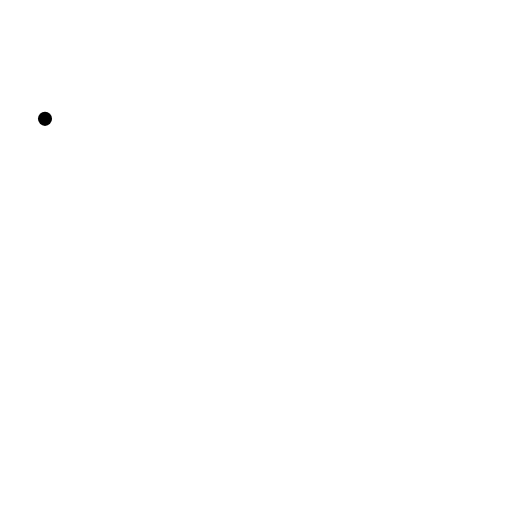
t = 0.00 s
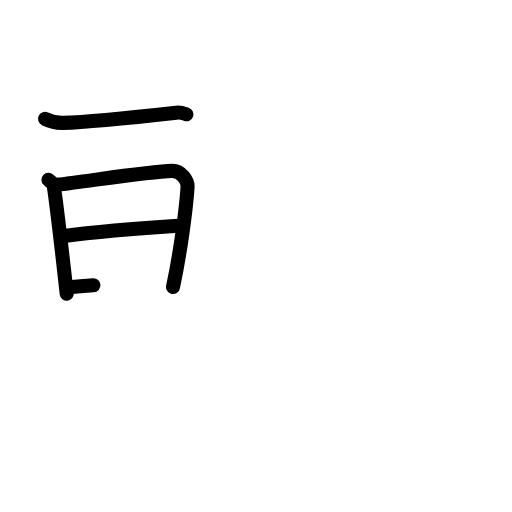
t = 4.25 s
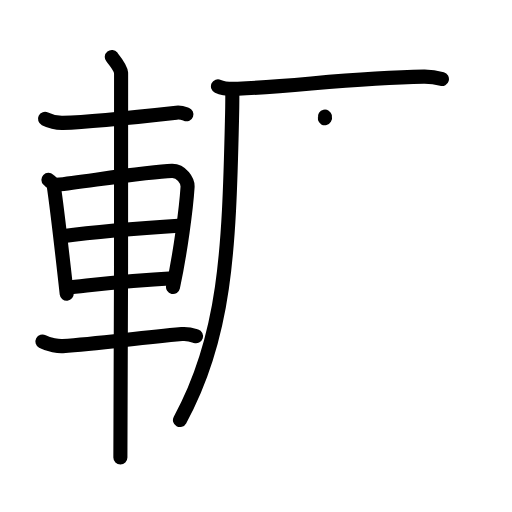
t = 9.25 s
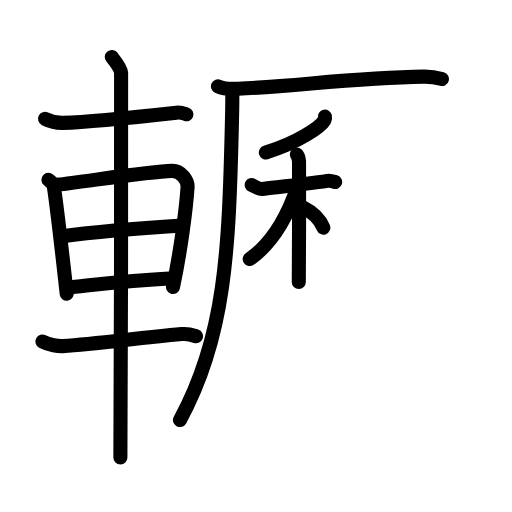
t = 13.75 s
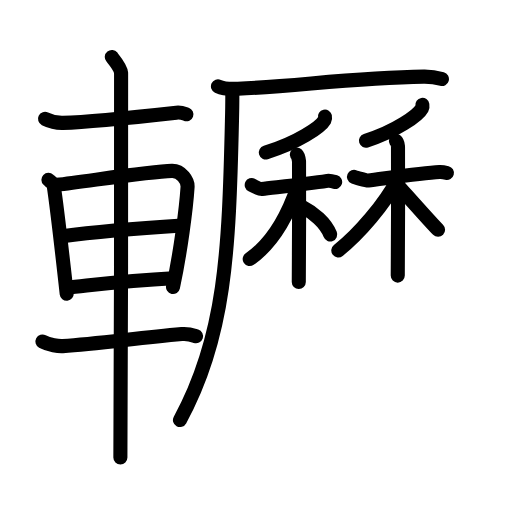
t = 18.38 s
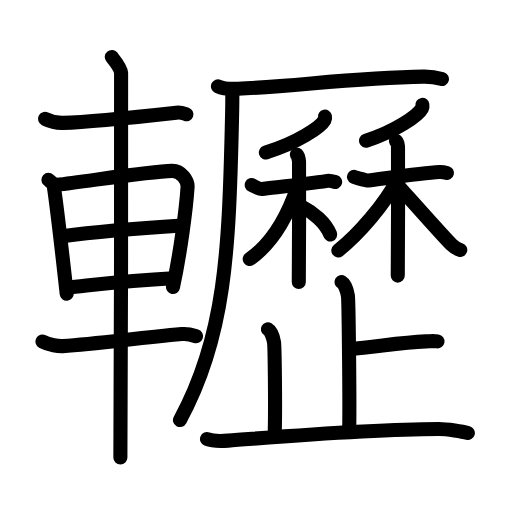
t = 23.00 s

The animated SVG that drew these frames (rendered in a browser with its animation timeline set to each time). Animation: 70 SMIL elements (animate=70); one cycle of 23.00 s.

<?xml version="1.0" encoding="UTF-8"?>
<!--
AniKanjiVG is licensed by CC-BY-SA Paul C. Sommerhoff (https://bitbucket.org/sommerhoff/anikanjivg).
AniKanjiVG uses KanjiVG which is licensed by CC-BY-SA Ulrich Apel (http://kanjivg.tagaini.net).
See also http://creativecommons.org/licenses/by-sa/3.0/
-->
<svg xmlns:kvg='http://kanjivg.tagaini.net' xmlns='http://www.w3.org/2000/svg' width='109' height='109' viewBox='0 0 109 109' style='fill:none;stroke:#000000;stroke-width:3;stroke-linecap:round;stroke-linejoin:round;' id="kvg:kanji_08f63"><g id="kvg:08f63" kvg:element="轣"><g id="kvg:08f63-g1" kvg:element="車" kvg:position="left" kvg:radical="general"><path id="kvg:08f63-s1" kvg:type="㇐" d="M9.58,25.3c1.42,0.7,3.22,0.88,3.84,0.86c5.09-0.17,15.5-1.23,24.13-2.18c1.01-0.11,1.62,0.17,2.13,0.35"><animate attributeName="d" begin="0.0s" dur="0.3333333333333333s" from="M9.58,25.3C9.58,25.3,9.58,25.3,9.58,25.3" to="M9.58,25.3c1.42,0.7,3.22,0.88,3.84,0.86" />
<animate attributeName="d" begin="0.3333333333333333s" dur="0.3333333333333333s" from="M9.58,25.3c1.42,0.7,3.22,0.88,3.84,0.86c0,0,0,0,0,0,0" to="M9.58,25.3c1.42,0.7,3.22,0.88,3.84,0.86c5.09-0.17,15.5-1.23,24.13-2.18" />
<animate attributeName="d" begin="0.6666666666666666s" dur="0.3333333333333333s" from="M9.58,25.3c1.42,0.7,3.22,0.88,3.84,0.86c5.09-0.17,15.5-1.23,24.13-2.18c0,0,0,0,0,0,0" to="M9.58,25.3c1.42,0.7,3.22,0.88,3.84,0.86c5.09-0.17,15.5-1.23,24.13-2.18c1.01-0.11,1.62,0.17,2.13,0.35" />
</path>
<path id="kvg:08f63-s2" kvg:type="㇑" d="M10.31,38.27c0.46,0.44,1.06,0.77,1.14,1.35c0.63,4.18,1.87,14.98,2.75,22.89"><animate attributeName="d" begin="1.0s" dur="0.5s" from="M10.31,38.27C10.31,38.27,10.31,38.27,10.31,38.27" to="M10.31,38.27c0.46,0.44,1.06,0.77,1.14,1.35" />
<animate attributeName="d" begin="1.5s" dur="0.5s" from="M10.31,38.27c0.46,0.44,1.06,0.77,1.14,1.35c0,0,0,0,0,0,0" to="M10.31,38.27c0.46,0.44,1.06,0.77,1.14,1.35c0.63,4.18,1.87,14.98,2.75,22.89" />
<animate attributeName="d" begin="0s" dur="1.0s" from="M-100,-100" to="M-100,-100" />
</path>
<path id="kvg:08f63-s3" kvg:type="㇕a" d="M12.1,39.35c7.07-0.84,19.68-2.84,24.51-2.97c2-0.05,3.41,2.14,3.32,3.46c-0.29,4.5-1.51,13.88-3.1,21.26"><animate attributeName="d" begin="2.0s" dur="0.3333333333333333s" from="M12.1,39.35C12.1,39.35,12.1,39.35,12.1,39.35" to="M12.1,39.35c7.07-0.84,19.68-2.84,24.51-2.97" />
<animate attributeName="d" begin="2.3333333333333335s" dur="0.3333333333333333s" from="M12.1,39.35c7.07-0.84,19.68-2.84,24.51-2.97c0,0,0,0,0,0,0" to="M12.1,39.35c7.07-0.84,19.68-2.84,24.51-2.97c2-0.05,3.41,2.14,3.32,3.46" />
<animate attributeName="d" begin="2.6666666666666665s" dur="0.3333333333333333s" from="M12.1,39.35c7.07-0.84,19.68-2.84,24.51-2.97c2-0.05,3.41,2.14,3.32,3.46c0,0,0,0,0,0,0" to="M12.1,39.35c7.07-0.84,19.68-2.84,24.51-2.97c2-0.05,3.41,2.14,3.32,3.46c-0.29,4.5-1.51,13.88-3.1,21.26" />
<animate attributeName="d" begin="0s" dur="2.0s" from="M-100,-100" to="M-100,-100" />
</path>
<path id="kvg:08f63-s4" kvg:type="㇐a" d="M13.27,50.28c7.98-1.03,14.23-1.53,25.5-2.26"><animate attributeName="d" begin="3.0s" dur="1.0s" from="M13.27,50.28C13.27,50.28,13.27,50.28,13.27,50.28" to="M13.27,50.28c7.98-1.03,14.23-1.53,25.5-2.26" />
<animate attributeName="d" begin="0s" dur="3.0s" from="M-100,-100" to="M-100,-100" />
</path>
<path id="kvg:08f63-s5" kvg:type="㇐a" d="M14.25,61.21c7-0.71,12.75-1.46,22.58-1.97"><animate attributeName="d" begin="4.0s" dur="1.0s" from="M14.25,61.21C14.25,61.21,14.25,61.21,14.25,61.21" to="M14.25,61.21c7-0.71,12.75-1.46,22.58-1.97" />
<animate attributeName="d" begin="0s" dur="4.0s" from="M-100,-100" to="M-100,-100" />
</path>
<path id="kvg:08f63-s6" kvg:type="㇐" d="M9.03,72.71c1.47,0.79,3.45,1.02,4.33,0.97c7.39-0.43,15.39-1.68,25.33-2.56c1.44-0.13,2.32,0.22,3.04,0.46"><animate attributeName="d" begin="5.0s" dur="0.3333333333333333s" from="M9.03,72.71C9.03,72.71,9.03,72.71,9.03,72.71" to="M9.03,72.71c1.47,0.79,3.45,1.02,4.33,0.97" />
<animate attributeName="d" begin="5.333333333333333s" dur="0.3333333333333333s" from="M9.03,72.71c1.47,0.79,3.45,1.02,4.33,0.97c0,0,0,0,0,0,0" to="M9.03,72.71c1.47,0.79,3.45,1.02,4.33,0.97c7.39-0.43,15.39-1.68,25.33-2.56" />
<animate attributeName="d" begin="5.666666666666667s" dur="0.3333333333333333s" from="M9.03,72.71c1.47,0.79,3.45,1.02,4.33,0.97c7.39-0.43,15.39-1.68,25.33-2.56c0,0,0,0,0,0,0" to="M9.03,72.71c1.47,0.79,3.45,1.02,4.33,0.97c7.39-0.43,15.39-1.68,25.33-2.56c1.44-0.13,2.32,0.22,3.04,0.46" />
<animate attributeName="d" begin="0s" dur="5.0s" from="M-100,-100" to="M-100,-100" />
</path>
<path id="kvg:08f63-s7" kvg:type="㇑" d="M23.8,12.13c0.45,0.57,1.89,2.26,1.98,3.4c0.09,1.14-0.06,74.75-0.15,81.85"><animate attributeName="d" begin="6.0s" dur="0.5s" from="M23.8,12.13C23.8,12.13,23.8,12.13,23.8,12.13" to="M23.8,12.13c0.45,0.57,1.89,2.26,1.98,3.4" />
<animate attributeName="d" begin="6.5s" dur="0.5s" from="M23.8,12.13c0.45,0.57,1.89,2.26,1.98,3.4c0,0,0,0,0,0,0" to="M23.8,12.13c0.45,0.57,1.89,2.26,1.98,3.4c0.09,1.14-0.06,74.75-0.15,81.85" />
<animate attributeName="d" begin="0s" dur="6.0s" from="M-100,-100" to="M-100,-100" />
</path>
</g>
<g id="kvg:08f63-g2" kvg:element="歴" kvg:variant="true" kvg:position="right"><g id="kvg:08f63-g3" kvg:element="厂" kvg:position="tare"><path id="kvg:08f63-s8" kvg:type="㇐" d="M46.4,18.38c1.11,0.52,3.14,0.58,4.25,0.52c12.85-0.61,25.08-2.37,39.55-2.58c1.85-0.03,2.96,0.25,3.88,0.51"><animate attributeName="d" begin="7.0s" dur="0.3333333333333333s" from="M46.4,18.38C46.4,18.38,46.4,18.38,46.4,18.38" to="M46.4,18.38c1.11,0.52,3.14,0.58,4.25,0.52" />
<animate attributeName="d" begin="7.333333333333333s" dur="0.3333333333333333s" from="M46.4,18.38c1.11,0.52,3.14,0.58,4.25,0.52c0,0,0,0,0,0,0" to="M46.4,18.38c1.11,0.52,3.14,0.58,4.25,0.52c12.85-0.61,25.08-2.37,39.55-2.58" />
<animate attributeName="d" begin="7.666666666666667s" dur="0.3333333333333333s" from="M46.4,18.38c1.11,0.52,3.14,0.58,4.25,0.52c12.85-0.61,25.08-2.37,39.55-2.58c0,0,0,0,0,0,0" to="M46.4,18.38c1.11,0.52,3.14,0.58,4.25,0.52c12.85-0.61,25.08-2.37,39.55-2.58c1.85-0.03,2.96,0.25,3.88,0.51" />
<animate attributeName="d" begin="0s" dur="7.0s" from="M-100,-100" to="M-100,-100" />
</path>
<path id="kvg:08f63-s9" kvg:type="㇒" d="M49.45,19.55c0.03,1.67-0.01,3.81-0.07,6.21c-0.63,27.5-1.38,46-11.07,63.66"><animate attributeName="d" begin="8.0s" dur="0.5s" from="M49.45,19.55C49.45,19.55,49.45,19.55,49.45,19.55" to="M49.45,19.55c0.03,1.67-0.01,3.81-0.07,6.21" />
<animate attributeName="d" begin="8.5s" dur="0.5s" from="M49.45,19.55c0.03,1.67-0.01,3.81-0.07,6.21c0,0,0,0,0,0,0" to="M49.45,19.55c0.03,1.67-0.01,3.81-0.07,6.21c-0.63,27.5-1.38,46-11.07,63.66" />
<animate attributeName="d" begin="0s" dur="8.0s" from="M-100,-100" to="M-100,-100" />
</path>
</g>
<g id="kvg:08f63-g4" kvg:element="林" kvg:variant="true"><g id="kvg:08f63-g5" kvg:element="禾" kvg:position="left"><g id="kvg:08f63-g6" kvg:element="丿" kvg:position="top"><path id="kvg:08f63-s10" kvg:type="㇒" d="M69.18,24.82c0.04,0.18,0.08,0.46-0.07,0.72c-0.86,1.52-5.78,4.87-12.52,6.92"><animate attributeName="d" begin="9.0s" dur="0.5s" from="M69.18,24.82C69.18,24.82,69.18,24.82,69.18,24.82" to="M69.18,24.82c0.04,0.18,0.08,0.46-0.07,0.72" />
<animate attributeName="d" begin="9.5s" dur="0.5s" from="M69.18,24.82c0.04,0.18,0.08,0.46-0.07,0.72c0,0,0,0,0,0,0" to="M69.18,24.82c0.04,0.18,0.08,0.46-0.07,0.72c-0.86,1.52-5.78,4.87-12.52,6.92" />
<animate attributeName="d" begin="0s" dur="9.0s" from="M-100,-100" to="M-100,-100" />
</path>
</g>
<g id="kvg:08f63-g7" kvg:element="木" kvg:position="bottom"><path id="kvg:08f63-s11" kvg:type="㇐" d="M53.59,39.39c0.22,0.11,1.59,0.91,2.17,0.83c2.61-0.33,8.99-0.98,13.92-1.72c0.57-0.09,1.31,0.13,1.67,0.24"><animate attributeName="d" begin="10.0s" dur="0.3333333333333333s" from="M53.59,39.39C53.59,39.39,53.59,39.39,53.59,39.39" to="M53.59,39.39c0.22,0.11,1.59,0.91,2.17,0.83" />
<animate attributeName="d" begin="10.333333333333334s" dur="0.3333333333333333s" from="M53.59,39.39c0.22,0.11,1.59,0.91,2.17,0.83c0,0,0,0,0,0,0" to="M53.59,39.39c0.22,0.11,1.59,0.91,2.17,0.83c2.61-0.33,8.99-0.98,13.92-1.72" />
<animate attributeName="d" begin="10.666666666666666s" dur="0.3333333333333333s" from="M53.59,39.39c0.22,0.11,1.59,0.91,2.17,0.83c2.61-0.33,8.99-0.98,13.92-1.72c0,0,0,0,0,0,0" to="M53.59,39.39c0.22,0.11,1.59,0.91,2.17,0.83c2.61-0.33,8.99-0.98,13.92-1.72c0.57-0.09,1.31,0.13,1.67,0.24" />
<animate attributeName="d" begin="0s" dur="10.0s" from="M-100,-100" to="M-100,-100" />
</path>
<path id="kvg:08f63-s12" kvg:type="㇑" d="M63.2,32.9c0.26,0.22,0.41,1,0.46,1.45c0.05,0.44,0,22.91-0.05,25.69"><animate attributeName="d" begin="11.0s" dur="0.5s" from="M63.2,32.9C63.2,32.9,63.2,32.9,63.2,32.9" to="M63.2,32.9c0.26,0.22,0.41,1,0.46,1.45" />
<animate attributeName="d" begin="11.5s" dur="0.5s" from="M63.2,32.9c0.26,0.22,0.41,1,0.46,1.45c0,0,0,0,0,0,0" to="M63.2,32.9c0.26,0.22,0.41,1,0.46,1.45c0.05,0.44,0,22.91-0.05,25.69" />
<animate attributeName="d" begin="0s" dur="11.0s" from="M-100,-100" to="M-100,-100" />
</path>
<path id="kvg:08f63-s13" kvg:type="㇒" d="M63.37,39.72c-2.05,6-5.31,12.05-10.21,15.43"><animate attributeName="d" begin="12.0s" dur="1.0s" from="M63.37,39.72C63.37,39.72,63.37,39.72,63.37,39.72" to="M63.37,39.72c-2.05,6-5.31,12.05-10.21,15.43" />
<animate attributeName="d" begin="0s" dur="12.0s" from="M-100,-100" to="M-100,-100" />
</path>
<path id="kvg:08f63-s14" kvg:type="㇏" d="M64.47,44.13c2.24,1.13,4.81,3.25,5.83,5.77"><animate attributeName="d" begin="13.0s" dur="1.0s" from="M64.47,44.13C64.47,44.13,64.47,44.13,64.47,44.13" to="M64.47,44.13c2.24,1.13,4.81,3.25,5.83,5.77" />
<animate attributeName="d" begin="0s" dur="13.0s" from="M-100,-100" to="M-100,-100" />
</path>
</g>
</g>
<g id="kvg:08f63-g8" kvg:element="禾" kvg:position="right"><g id="kvg:08f63-g9" kvg:element="丿" kvg:position="top"><path id="kvg:08f63-s15" kvg:type="㇒" d="M89.92,22.32c0.03,0.18,0.07,0.47-0.07,0.72c-0.82,1.53-5.51,4.87-11.94,6.92"><animate attributeName="d" begin="14.0s" dur="0.5s" from="M89.92,22.32C89.92,22.32,89.92,22.32,89.92,22.32" to="M89.92,22.32c0.03,0.18,0.07,0.47-0.07,0.72" />
<animate attributeName="d" begin="14.5s" dur="0.5s" from="M89.92,22.32c0.03,0.18,0.07,0.47-0.07,0.72c0,0,0,0,0,0,0" to="M89.92,22.32c0.03,0.18,0.07,0.47-0.07,0.72c-0.82,1.53-5.51,4.87-11.94,6.92" />
<animate attributeName="d" begin="0s" dur="14.0s" from="M-100,-100" to="M-100,-100" />
</path>
</g>
<g id="kvg:08f63-g10" kvg:element="木" kvg:position="bottom"><path id="kvg:08f63-s16" kvg:type="㇐" d="M75.36,37.64c0.2,0.09,2.52,0.83,3.06,0.77c2.45-0.27,11-1.54,15.15-1.79c0.54-0.03,1.22,0.11,1.57,0.2"><animate attributeName="d" begin="15.0s" dur="0.3333333333333333s" from="M75.36,37.64C75.36,37.64,75.36,37.64,75.36,37.64" to="M75.36,37.64c0.2,0.09,2.52,0.83,3.06,0.77" />
<animate attributeName="d" begin="15.333333333333334s" dur="0.3333333333333333s" from="M75.36,37.64c0.2,0.09,2.52,0.83,3.06,0.77c0,0,0,0,0,0,0" to="M75.36,37.64c0.2,0.09,2.52,0.83,3.06,0.77c2.45-0.27,11-1.54,15.15-1.79" />
<animate attributeName="d" begin="15.666666666666666s" dur="0.3333333333333333s" from="M75.36,37.64c0.2,0.09,2.52,0.83,3.06,0.77c2.45-0.27,11-1.54,15.15-1.79c0,0,0,0,0,0,0" to="M75.36,37.64c0.2,0.09,2.52,0.83,3.06,0.77c2.45-0.27,11-1.54,15.15-1.79c0.54-0.03,1.22,0.11,1.57,0.2" />
<animate attributeName="d" begin="0s" dur="15.0s" from="M-100,-100" to="M-100,-100" />
</path>
<path id="kvg:08f63-s17" kvg:type="㇑" d="M84.3,30.01c0.24,0.18,0.39,0.8,0.43,1.16c0.05,0.36,0,25.27-0.05,27.5"><animate attributeName="d" begin="16.0s" dur="0.5s" from="M84.3,30.01C84.3,30.01,84.3,30.01,84.3,30.01" to="M84.3,30.01c0.24,0.18,0.39,0.8,0.43,1.16" />
<animate attributeName="d" begin="16.5s" dur="0.5s" from="M84.3,30.01c0.24,0.18,0.39,0.8,0.43,1.16c0,0,0,0,0,0,0" to="M84.3,30.01c0.24,0.18,0.39,0.8,0.43,1.16c0.05,0.36,0,25.27-0.05,27.5" />
<animate attributeName="d" begin="0s" dur="16.0s" from="M-100,-100" to="M-100,-100" />
</path>
<path id="kvg:08f63-s18" kvg:type="㇒" d="M84.52,38.4c-2.53,4.89-8.02,11.37-12.5,14.92"><animate attributeName="d" begin="17.0s" dur="1.0s" from="M84.52,38.4C84.52,38.4,84.52,38.4,84.52,38.4" to="M84.52,38.4c-2.53,4.89-8.02,11.37-12.5,14.92" />
<animate attributeName="d" begin="0s" dur="17.0s" from="M-100,-100" to="M-100,-100" />
</path>
<path id="kvg:08f63-s19" kvg:type="㇏" d="M84.56,39.32c1.74,1.91,9.71,10.93,11.6,12.8c0.64,0.64,1.19,0.91,1.83,1.09"><animate attributeName="d" begin="18.0s" dur="0.5s" from="M84.56,39.32C84.56,39.32,84.56,39.32,84.56,39.32" to="M84.56,39.32c1.74,1.91,9.71,10.93,11.6,12.8" />
<animate attributeName="d" begin="18.5s" dur="0.5s" from="M84.56,39.32c1.74,1.91,9.71,10.93,11.6,12.8c0,0,0,0,0,0,0" to="M84.56,39.32c1.74,1.91,9.71,10.93,11.6,12.8c0.64,0.64,1.19,0.91,1.83,1.09" />
<animate attributeName="d" begin="0s" dur="18.0s" from="M-100,-100" to="M-100,-100" />
</path>
</g>
</g>
</g>
<g id="kvg:08f63-g11" kvg:element="止"><g id="kvg:08f63-g12" kvg:element="卜" kvg:original="ト"><path id="kvg:08f63-s20" kvg:type="㇑a" d="M72.7,60.04c0.76,0.45,1.22,2.03,1.37,2.93c0.15,0.9,0.41,23.36,0.26,28.99"><animate attributeName="d" begin="19.0s" dur="0.5s" from="M72.7,60.04C72.7,60.04,72.7,60.04,72.7,60.04" to="M72.7,60.04c0.76,0.45,1.22,2.03,1.37,2.93" />
<animate attributeName="d" begin="19.5s" dur="0.5s" from="M72.7,60.04c0.76,0.45,1.22,2.03,1.37,2.93c0,0,0,0,0,0,0" to="M72.7,60.04c0.76,0.45,1.22,2.03,1.37,2.93c0.15,0.9,0.41,23.36,0.26,28.99" />
<animate attributeName="d" begin="0s" dur="19.0s" from="M-100,-100" to="M-100,-100" />
</path>
<path id="kvg:08f63-s21" kvg:type="㇐b" d="M74.42,74.3c5.43-0.4,10.52-1.35,16.23-1.62c1.33-0.06,1.66-0.13,2.49,0"><animate attributeName="d" begin="20.0s" dur="0.5s" from="M74.42,74.3C74.42,74.3,74.42,74.3,74.42,74.3" to="M74.42,74.3c5.43-0.4,10.52-1.35,16.23-1.62" />
<animate attributeName="d" begin="20.5s" dur="0.5s" from="M74.42,74.3c5.43-0.4,10.52-1.35,16.23-1.62c0,0,0,0,0,0,0" to="M74.42,74.3c5.43-0.4,10.52-1.35,16.23-1.62c1.33-0.06,1.66-0.13,2.49,0" />
<animate attributeName="d" begin="0s" dur="20.0s" from="M-100,-100" to="M-100,-100" />
</path>
</g>
<path id="kvg:08f63-s22" kvg:type="㇑a" d="M57.03,70.09c0.73,0.43,1.17,1.94,1.31,2.8c0.14,0.86,0.3,13.26,0.16,18.64"><animate attributeName="d" begin="21.0s" dur="0.5s" from="M57.03,70.09C57.03,70.09,57.03,70.09,57.03,70.09" to="M57.03,70.09c0.73,0.43,1.17,1.94,1.31,2.8" />
<animate attributeName="d" begin="21.5s" dur="0.5s" from="M57.03,70.09c0.73,0.43,1.17,1.94,1.31,2.8c0,0,0,0,0,0,0" to="M57.03,70.09c0.73,0.43,1.17,1.94,1.31,2.8c0.14,0.86,0.3,13.26,0.16,18.64" />
<animate attributeName="d" begin="0s" dur="21.0s" from="M-100,-100" to="M-100,-100" />
</path>
<path id="kvg:08f63-s23" kvg:type="㇐" d="M44.07,93.47c0.71,0.28,2.61,0.47,4.49,0.33c10.94-0.8,29.8-2.42,44.79-2.46c1.89-0.01,5.18,0.55,6.25,0.83"><animate attributeName="d" begin="22.0s" dur="0.3333333333333333s" from="M44.07,93.47C44.07,93.47,44.07,93.47,44.07,93.47" to="M44.07,93.47c0.71,0.28,2.61,0.47,4.49,0.33" />
<animate attributeName="d" begin="22.333333333333332s" dur="0.3333333333333333s" from="M44.07,93.47c0.71,0.28,2.61,0.47,4.49,0.33c0,0,0,0,0,0,0" to="M44.07,93.47c0.71,0.28,2.61,0.47,4.49,0.33c10.94-0.8,29.8-2.42,44.79-2.46" />
<animate attributeName="d" begin="22.666666666666668s" dur="0.3333333333333333s" from="M44.07,93.47c0.71,0.28,2.61,0.47,4.49,0.33c10.94-0.8,29.8-2.42,44.79-2.46c0,0,0,0,0,0,0" to="M44.07,93.47c0.71,0.28,2.61,0.47,4.49,0.33c10.94-0.8,29.8-2.42,44.79-2.46c1.89-0.01,5.18,0.55,6.25,0.83" />
<animate attributeName="d" begin="0s" dur="22.0s" from="M-100,-100" to="M-100,-100" />
</path>
</g>
</g>
</g>
</svg>
